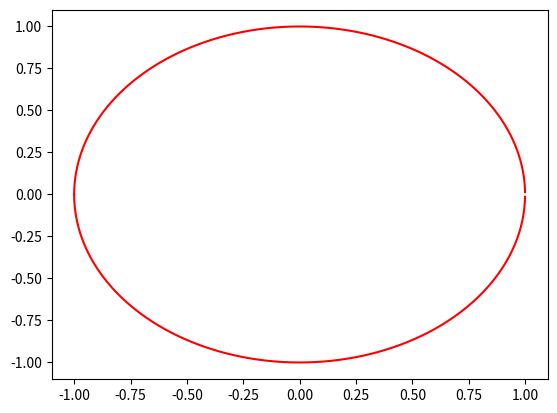

This figure's Python source:
from math import *
import matplotlib.pyplot as plt
import random
import numpy as np
def print_circle(r):
    a = np.arange(-r,r,0.0001)
    b = np.sqrt(np.power(r,2)-np.power(a,2))
    plt.plot(a,b,color= 'r')
    plt.plot(a,-b,color= 'r')
def Check_Boundary(r,position):
    if(position[0]*position[0]+position[1]*position[1]<r*r):
        return True
    else:
        return False
def Addforce(velocity:list,dt:float):
    m = (4*pi*100*250*250*2.2e-24)/3.0 #kg
    F = random.random() #
    theta = random.random()*360
    delta_velocity = dt* F/m
    delta_x = delta_velocity*cos(theta*pi/180)
    delta_y = delta_velocity*sin(theta*pi/180)
    print(delta_x,delta_y)
    return [delta_x+velocity[0],delta_y+velocity[1]]

def Brownian_Motion(dt:float,timestep:int,diffusion:float, boundary:float,Start=[0,0]):
    traj =[Start]
    delta_r = sqrt(4*diffusion*dt)
    velocity = [0 , 0]
    for i in range(timestep):
        velocity = Addforce(velocity,dt)
        theta = random.random()*360
        delta_x = delta_r*cos(theta*pi/180)+velocity[0]*dt
        delta_y = delta_r*sin(theta*pi/180)+velocity[1]*dt
        new_position = [traj[-1][0]+delta_x,traj[-1][1]+delta_y]
        if not Check_Boundary(boundary,new_position):
            break
        else:
            print("Timestep: %d, Position: %f,%f"%(i,new_position[0],new_position[1]))
            traj.append(new_position)
            
    return traj
def plot_traj(traj):
    X = [_[0] for _ in traj]
    Y = [_[1] for _ in traj]
    plt.plot(X,Y)

N = 100
reach = 0
boundary = 1
timestep =1000
print_circle(boundary)
for i in range(2):

    traj1 = Brownian_Motion(0.001, timestep, 0.1, boundary)
    plot_traj(traj1)
    if len(traj1)<timestep:
        reach+=1
reach_rate = float(reach)/N
print("到达率：%f"%(reach_rate))
plt.show()


